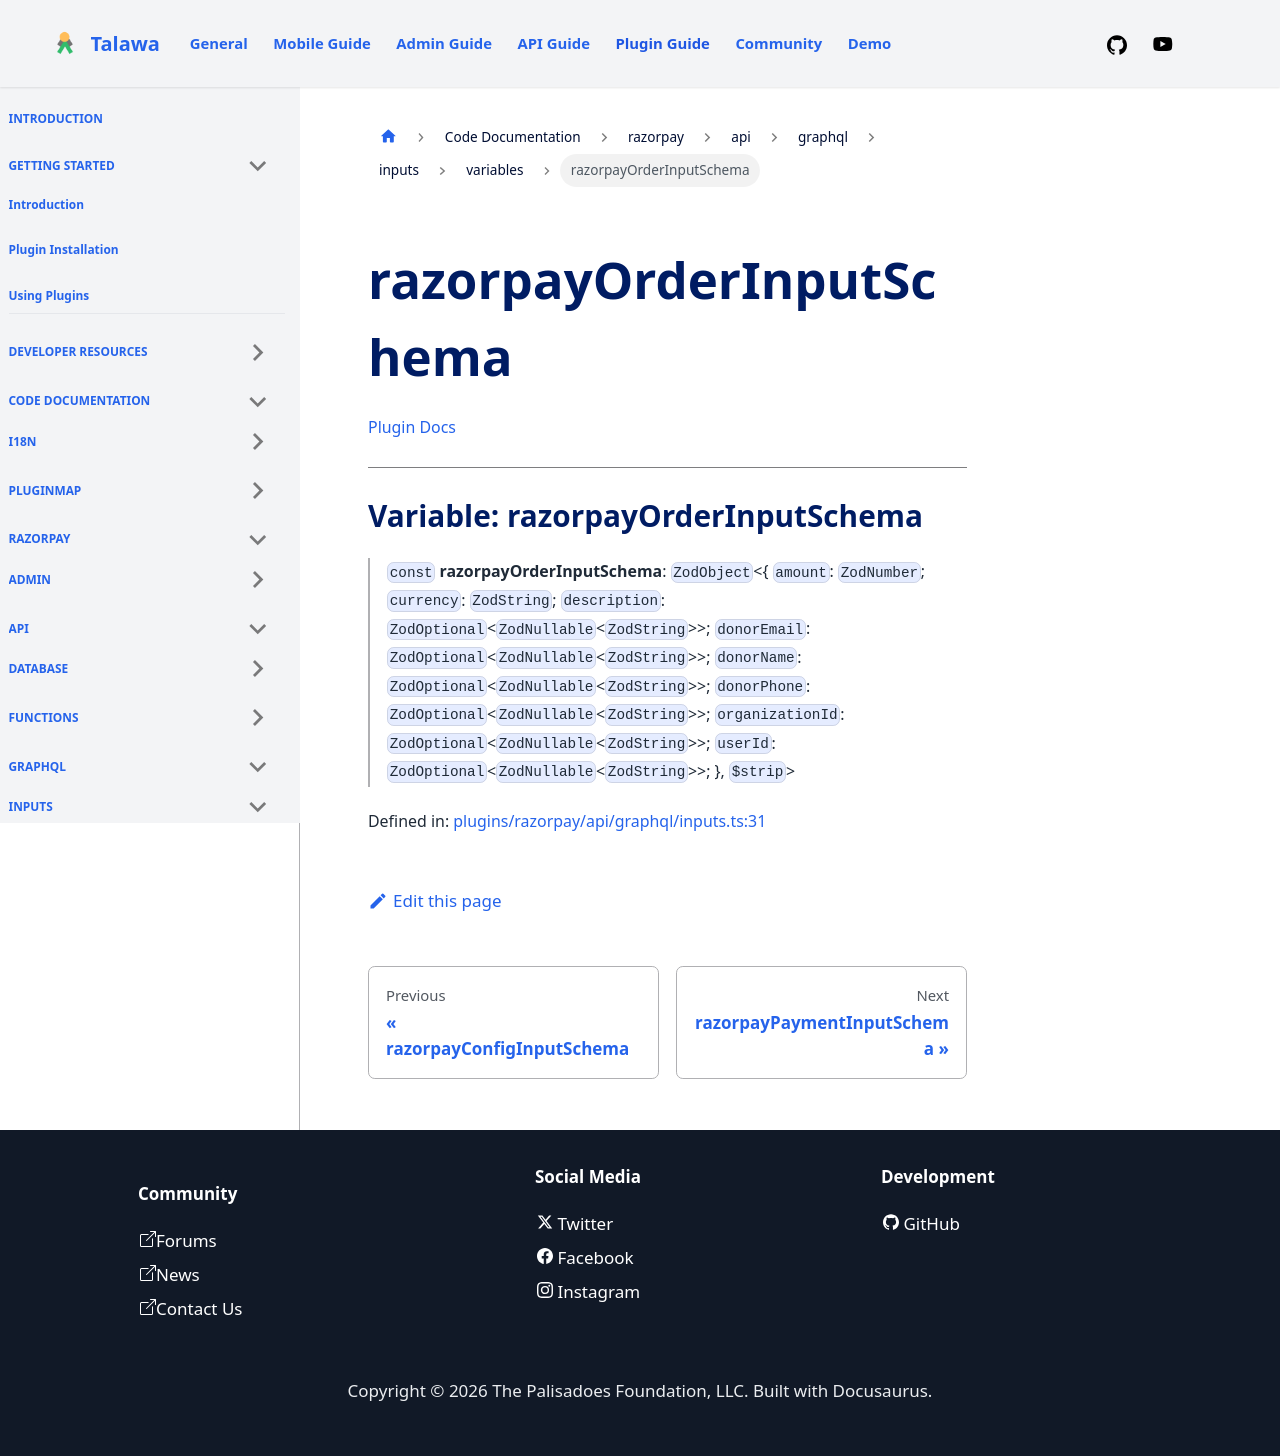

repository: PalisadoesFoundation/talawa-plugin · page: docs/auto-docs/razorpay/api/graphql/inputs/variables/razorpayOrderInputSchema/index.html · generator: docusaurus

[Plugin Docs](/)

***

# Variable: razorpayOrderInputSchema

> `const` **razorpayOrderInputSchema**: `ZodObject`\<\{ `amount`: `ZodNumber`; `currency`: `ZodString`; `description`: `ZodOptional`\<`ZodNullable`\<`ZodString`\>\>; `donorEmail`: `ZodOptional`\<`ZodNullable`\<`ZodString`\>\>; `donorName`: `ZodOptional`\<`ZodNullable`\<`ZodString`\>\>; `donorPhone`: `ZodOptional`\<`ZodNullable`\<`ZodString`\>\>; `organizationId`: `ZodOptional`\<`ZodNullable`\<`ZodString`\>\>; `userId`: `ZodOptional`\<`ZodNullable`\<`ZodString`\>\>; \}, `$strip`\>

Defined in: [plugins/razorpay/api/graphql/inputs.ts:31](https://github.com/PalisadoesFoundation/talawa-plugin/tree/main/plugins/razorpay/api/graphql/inputs.ts#L31)
